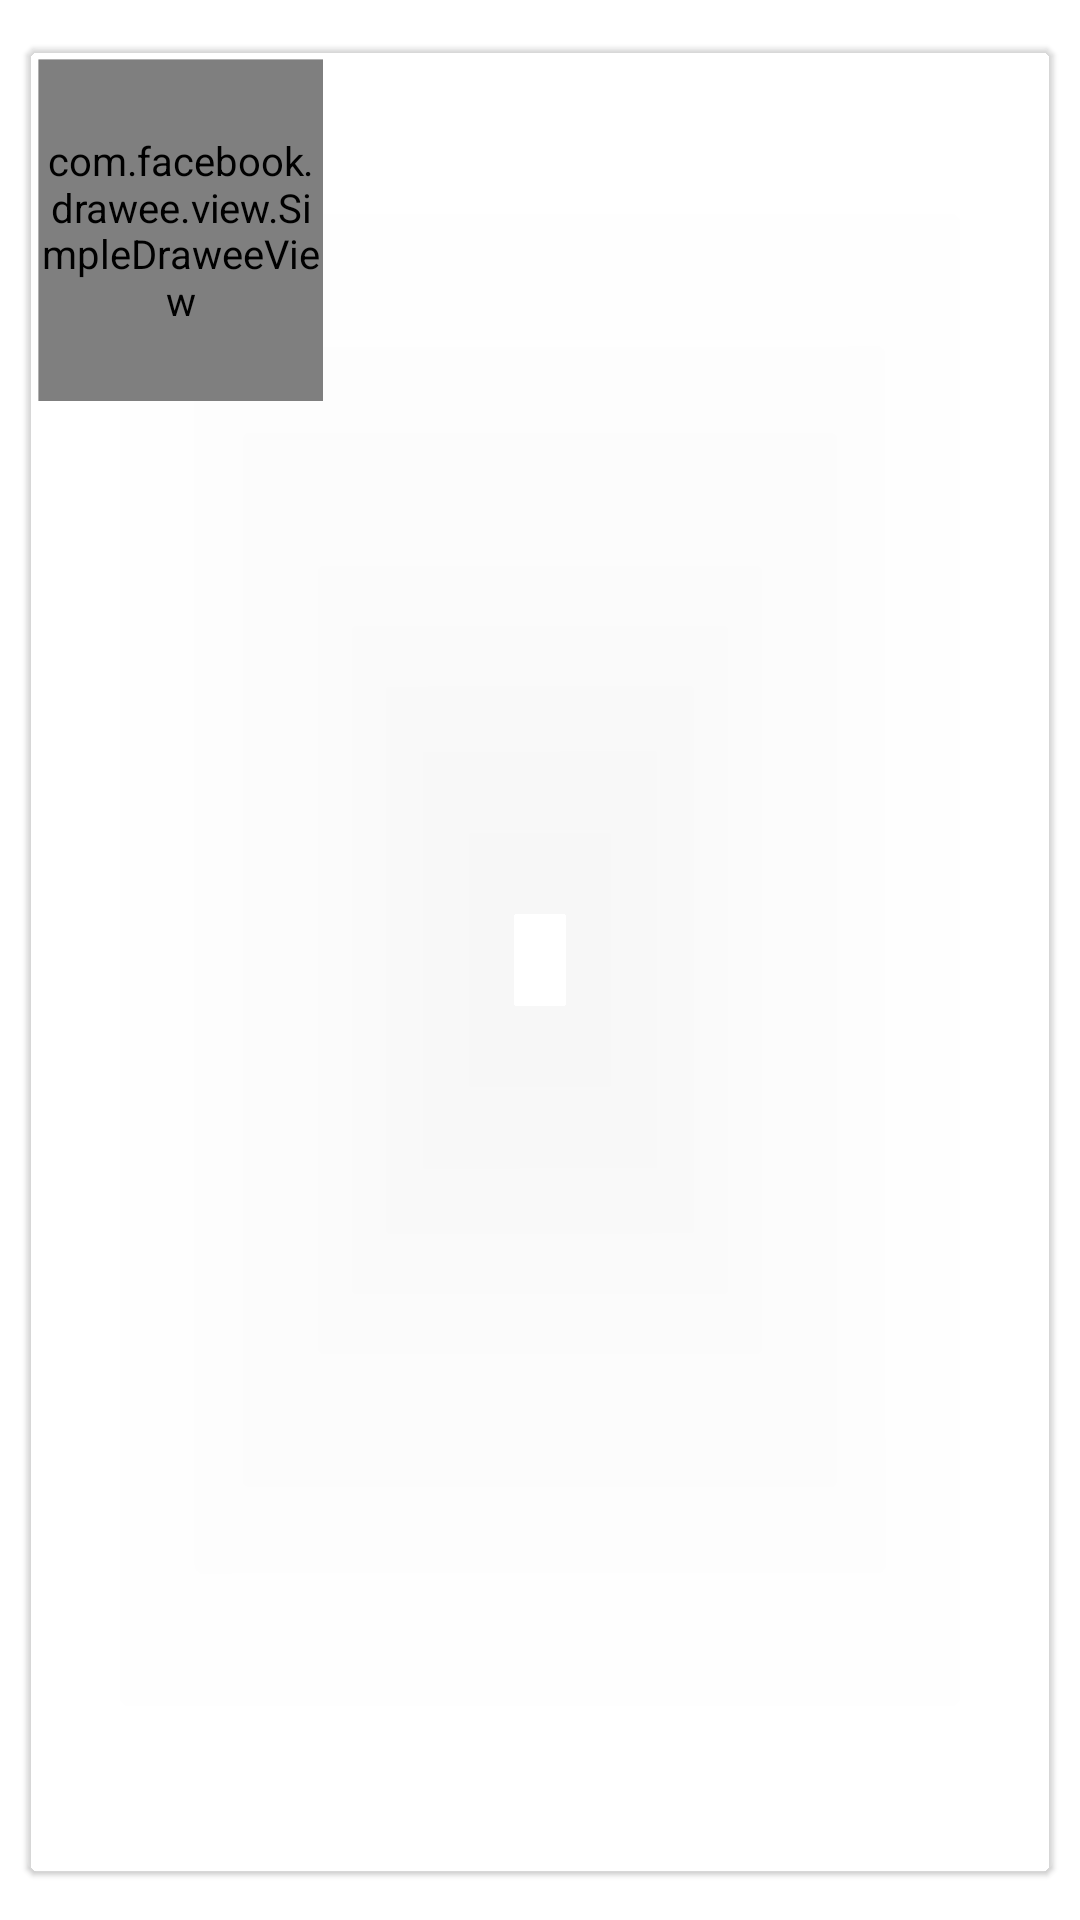

Android layout source for this screen:
<!-- AndroidManifest.xml: application theme AppTheme -->
<!-- res/layout/home_category_list_item.xml -->
<?xml version="1.0" encoding="utf-8"?>
<com.google.android.material.card.MaterialCardView
        xmlns:android="http://schemas.android.com/apk/res/android"
        xmlns:app="http://schemas.android.com/apk/res-auto"
        xmlns:fresco="http://schemas.android.com/tools"
        android:orientation="vertical"
        android:layout_width="wrap_content"
        android:id="@+id/card"
        android:focusable="true"
        android:layout_height="wrap_content"
        app:cardElevation="1dp"
        app:cardBackgroundColor="#25ffffff"
        android:scaleX="0.95"
        android:scaleY="0.95"
        android:layout_marginStart="6dp"
        android:layout_marginTop="8dp"
        android:layout_marginBottom="8dp"
        android:layout_marginEnd="6dp">
    <androidx.constraintlayout.widget.ConstraintLayout
            android:layout_width="wrap_content"
            android:layout_height="wrap_content">

        <com.facebook.drawee.view.SimpleDraweeView
            android:id="@+id/image"
            android:layout_width="@dimen/movie_item_width"
            android:layout_height="@dimen/movie_item_height"
            android:layout_marginStart="4dp"
            android:layout_marginTop="4dp"
            android:layout_marginEnd="4dp"
            android:layout_marginBottom="4dp"
            app:actualImageScaleType="fitXY"
            android:background="#10ffffff"
            app:layout_constraintBottom_toTopOf="@id/name"
            app:layout_constraintEnd_toEndOf="parent"
            app:layout_constraintStart_toStartOf="parent"
            app:layout_constraintTop_toTopOf="parent" />
    
        <TextView
                android:id="@+id/title"
                android:visibility="gone"
                android:layout_width="0dp"
                android:textAlignment="center"
                android:gravity="center"
                android:layout_height="wrap_content"
                app:layout_constraintTop_toTopOf="parent"
                app:layout_constraintStart_toStartOf="@+id/image"
                app:layout_constraintEnd_toEndOf="@+id/image"
                app:layout_constraintBottom_toBottomOf="parent"
                android:textColor="@color/white"
                android:textSize="20sp"
                android:layout_marginStart="8dp"
                android:layout_marginEnd="8dp"/>
    
        <TextView
                android:id="@+id/name"
                android:visibility="gone"
                android:layout_width="0dp"
                android:layout_height="wrap_content"
                android:lines="1"
                android:maxLines="1"
                android:gravity="center"
                android:textAlignment="center"
                android:textColor="@color/white"
                android:layout_marginEnd="4dp"
                app:layout_constraintTop_toBottomOf="@id/image"
                android:layout_marginBottom="4dp"
                app:layout_constraintBottom_toBottomOf="parent"
                app:layout_constraintStart_toStartOf="@+id/image"
                app:layout_constraintEnd_toEndOf="@+id/image"/>
        
    </androidx.constraintlayout.widget.ConstraintLayout>
</com.google.android.material.card.MaterialCardView>
<!-- resources referenced by this layout -->
<resources>
  <dimen name="movie_item_height">120dp</dimen>
  <dimen name="movie_item_width">100dp</dimen>
  <style name="AppTheme" parent="Theme.MaterialComponents.Light.DarkActionBar">
          
          <item name="colorPrimary">@color/colorPrimary</item>
          <item name="colorPrimaryDark">@color/colorPrimaryDark</item>
          <item name="colorAccent">@color/colorAccent</item>
          <item name="android:windowBackground">@color/windowBackground</item>
          
      </style>
  <!-- not gathered from this repository: default colours our renderer supplied (Android Studio template values) -->
  <color name="white">#FFFFFFFF</color>
  <color name="colorPrimary">#FF6200EE</color>
  <color name="colorPrimaryDark">#FF3700B3</color>
  <color name="colorAccent">#FF03DAC5</color>
</resources>
